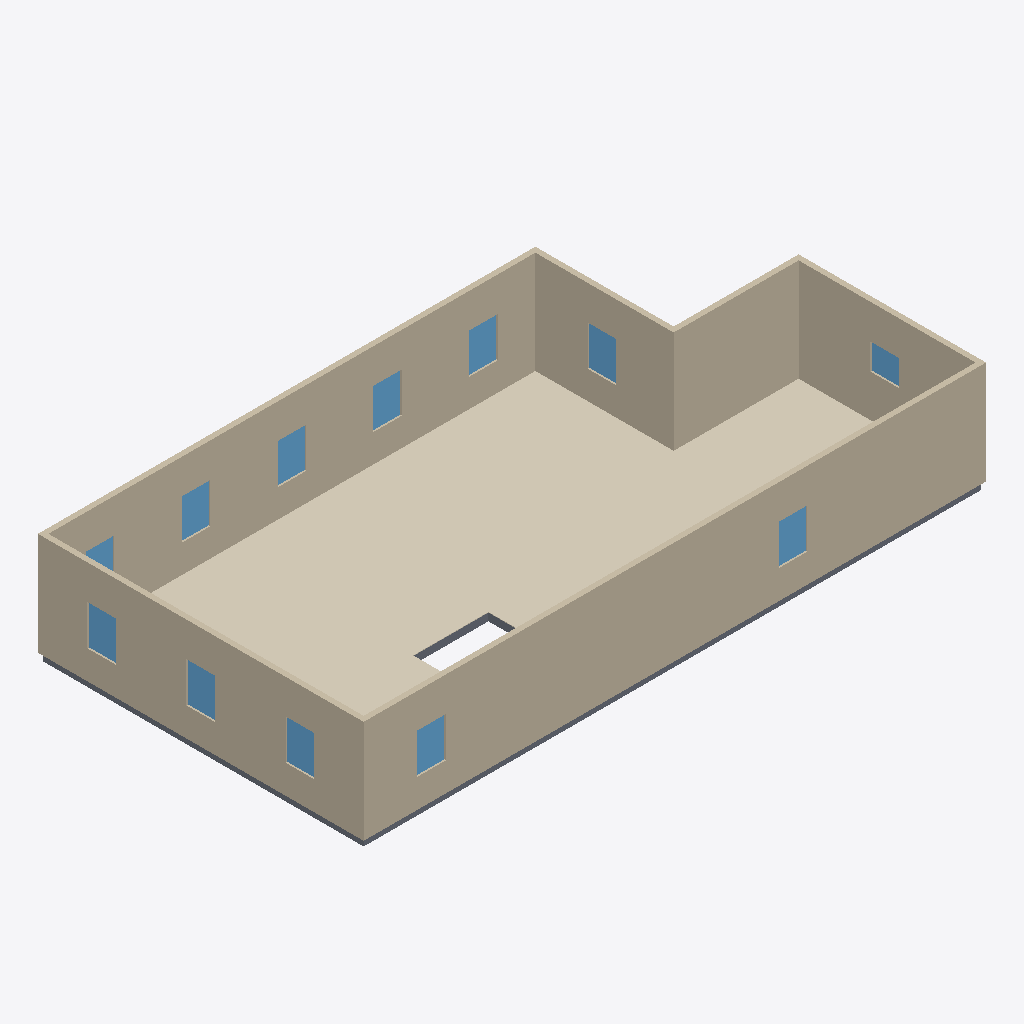
Isometric view of an IFC building model (IFC-SPF (STEP), schema IFC4, length unit metre), seen from the south-west, elements coloured by IFC class: 12 windows (light blue), 10 coverings (cream), 8 slabs (grey), 6 walls (beige).
Extent 16.6 m × 8.7 m × 2.9 m (x, y, z). Elements (42): 12 IfcCovering, 12 IfcSlab, 12 IfcWindow, 6 IfcWall.

HEADER;
FILE_DESCRIPTION(('ViewDefinition[DesignTransferView]'),'2;1');
FILE_NAME('/dev/null','2026-07-07T18:38:37+00:00',(''),(''),'IfcOpenShell 0.8.5','IfcOpenShell 0.8.5','Nobody');
FILE_SCHEMA(('IFC4'));
ENDSEC;
DATA;
#1=IFCPROJECT('2nD3ZWqbv4nRoC7bDG_yX$',$,'Eureka Residence',$,$,$,$,(#10),#5);
#12=IFCSITE('3pm_UGbkDFh9qLhPGGh$DK',$,'Site',$,$,$,$,$,$,$,$,$,$,$);
#13=IFCBUILDING('38g75uZYX7necfAXq5AyhA',$,'Eureka House',$,$,$,$,$,$,$,$,$);
#14=IFCBUILDINGSTOREY('2EbpTE5xPEExEv5cRjVKiI',$,'Second Floor',$,$,$,$,$,$,$);
#319=IFCWALL('2wmHd2X_v5DvOhXdBGh20h',$,'Wall',$,$,#338,#328,$,$);
#359=IFCWALL('1JeKzzGYP06ud7UOA1QhRq',$,'Wall',$,$,#378,#368,$,$);
#943=IFCCOVERING('1LMVyAMn56EgrPVufu7qt_',$,'Sitting Room - Hardwood Flooring',$,$,#963,#953,$,.FLOORING.);
#259=IFCWALL('2ycnXJBcDCzeeTTzvk7TIw',$,'Wall',$,$,#278,#268,$,$);
#1006=IFCCOVERING('3LSX6bVq98dOBnB2I0Vi5I',$,'Foyer - Hardwood Flooring 1',$,$,#1026,#1016,$,.FLOORING.);
#279=IFCWALL('1YdIjncMH1Kh9fPOczNpFW',$,'Wall',$,$,#298,#288,$,$);
#299=IFCWALL('187Ik_8UDEC8USb9HuIeLg',$,'Wall',$,$,#318,#308,$,$);
#339=IFCWALL('0EkqFoH218TQPWBymVxP9K',$,'Wall',$,$,#358,#348,$,$);
#964=IFCCOVERING('1Om28w1$bAAfIgTY7Kz4nl',$,'Dining Room - Hardwood Flooring',$,$,#984,#974,$,.FLOORING.);
#1048=IFCCOVERING('0H_6E8Wh1BMOIhPQTDZhIq',$,'Vestibule - Hardwood Flooring',$,$,#1068,#1058,$,.FLOORING.);
#898=IFCCOVERING('22eA_XIDf04OVnxeWuK0aX',$,'Family Room - Hardwood Flooring',$,$,#921,#911,$,.FLOORING.);
#1069=IFCCOVERING('2NxWm_XLn12vDxQXntsZK4',$,'Ext Bath - Hardwood Flooring',$,$,#1089,#1079,$,.FLOORING.);
#1111=IFCCOVERING('0N8meE4RbFlgg_SzLJIDix',$,'Ext Vestibule - Hardwood Flooring',$,$,#1131,#1121,$,.FLOORING.);
#922=IFCCOVERING('1t85Dd4hD7tgVvMzIzLqqi',$,'Kitchen - Hardwood Flooring',$,$,#942,#932,$,.FLOORING.);
#39=IFCSLAB('0rCdvs79b77wqdjddjaz5s',$,'Slab - Kitchen',$,$,#58,#48,$,.FLOOR.);
#1027=IFCCOVERING('1Vb$J2_L98PAXIU_YOcyZW',$,'Foyer - Hardwood Flooring 3',$,$,#1047,#1037,$,.FLOORING.);
#747=IFCWINDOW('0GBXwxaNTExRW8SqvhfEab',$,'Upper - South E',$,$,#768,#757,$,1.0668000000000002,0.762,$,$,$);
#790=IFCWINDOW('0295McOGLEP9EGWDziKTB6',$,'Upper - South W',$,$,#811,#800,$,1.0668000000000002,0.762,$,$,$);
#400=IFCWINDOW('14KQPzo2DC9w0tbbN9R3BF',$,'Upper - Window - Sitting N1',$,$,#424,#413,$,1.0668000000000002,0.762,$,$,$);
#618=IFCWINDOW('3ZiBVE4M1E7fVGXl8aG61S',$,'Upper - West 1',$,$,#639,#628,$,1.0668000000000002,0.762,$,$,$);
#661=IFCWINDOW('3Q3D6tmlv9Cf6_u356wXUF',$,'Upper - West 2',$,$,#682,#671,$,1.0668000000000002,0.762,$,$,$);
#704=IFCWINDOW('0ikfhrp6f7evpnguoypW4g',$,'Upper - West 3',$,$,#725,#714,$,1.0668000000000002,0.762,$,$,$);
#446=IFCWINDOW('1pYGK3$XXBYgGU9Im2MJzB',$,'Upper - Window - Sitting N2',$,$,#467,#456,$,1.0668000000000002,0.762,$,$,$);
#489=IFCWINDOW('330PKamqz2tPxtJnr6H3GT',$,'Upper - Window - Dining N1',$,$,#510,#499,$,1.0668000000000002,0.762,$,$,$);
#575=IFCWINDOW('3m2$rSYRf2cv8gT_bnVkc1',$,'Upper - Front Door',$,$,#596,#585,$,1.0668000000000002,0.762,$,$,$);
#833=IFCWINDOW('3sBSSHsoTA49Ij3ck$Jg7o',$,'Upper - East',$,$,#854,#843,$,1.0668000000000002,0.762,$,$,$);
#18=IFCSLAB('1AJkDFsBn58fKFgzT$9mKo',$,'Slab - Family Room',$,$,#38,#27,$,.FLOOR.);
#79=IFCSLAB('1Ji$BwfJnCxhnc6DeIAsRQ',$,'Slab - Dining Room',$,$,#98,#88,$,.FLOOR.);
#876=IFCWINDOW('2q99ZqKlX8Zx6xdL72b_SG',$,'Upper - Ext bath',$,$,#897,#886,$,0.694944,0.762,$,$,$);
#99=IFCSLAB('0RAvHaeuH4H92JPux02l7L',$,'Slab - Foyer',$,$,#118,#108,$,.FLOOR.);
#119=IFCSLAB('046qJxj0r5egzG5ey3wE6$',$,'Slab - Foyer',$,$,#138,#128,$,.FLOOR.);
#532=IFCWINDOW('19ceZKnJ1ALfSD8FNL9x_G',$,'Upper - Window - Dining N2',$,$,#553,#542,$,1.0668000000000002,0.762,$,$,$);
#199=IFCSLAB('1_psoHMrnD3A0MlaY8vjCM',$,'Slab - WC',$,$,#218,#208,$,.FLOOR.);
#239=IFCSLAB('0DHDgpm8zCkeElKqKt1z7n',$,'Slab - Ext Laundry',$,$,#258,#248,$,.FLOOR.);
#1132=IFCCOVERING('316UkwfITFnxKtutN1S6u4',$,'Ext Laundry - Hardwood Flooring',$,$,#1152,#1142,$,.FLOORING.);
#139=IFCSLAB('0chx367QbCtxIJwAcJqutK',$,'Slab - Foyer',$,$,#158,#148,$,.FLOOR.);
ENDSEC;
